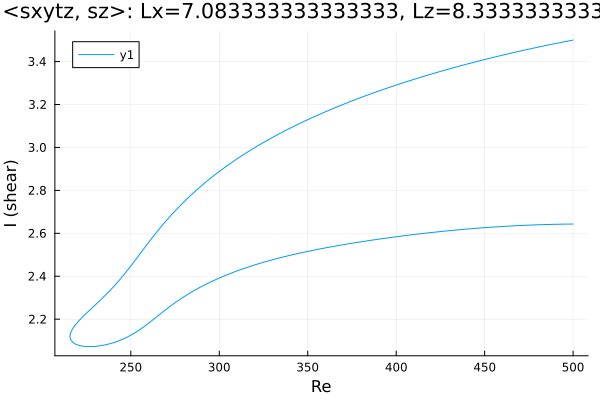

Data behind this chart, as committed beside it:
Re, shear
500.0, 3.5
500, 3.5
498.6, 3.498
497.1, 3.496
495.7, 3.493
494.3, 3.491
492.9, 3.489
491.5, 3.486
490.1, 3.484
488.7, 3.482
487.2, 3.479
485.8, 3.477
484.4, 3.474
483, 3.472
481.6, 3.469
480.2, 3.467
478.8, 3.464
477.3, 3.462
475.9, 3.459
474.5, 3.457
473.1, 3.454
471.7, 3.452
470.3, 3.449
468.9, 3.446
467.4, 3.444
466, 3.441
464.6, 3.438
463.2, 3.436
461.8, 3.433
460.4, 3.43
459, 3.427
457.5, 3.425
456.1, 3.422
454.7, 3.419
453.3, 3.416
451.9, 3.413
450.5, 3.41
449.1, 3.407
447.6, 3.404
446.2, 3.402
444.8, 3.399
443.4, 3.395
442, 3.392
440.6, 3.389
440.2, 3.389
438.8, 3.385
438.6, 3.385
437.2, 3.382
435.8, 3.379
434.4, 3.376
432.9, 3.372
431.5, 3.369
430.1, 3.366
428.7, 3.363
427.3, 3.359
425.9, 3.356
424.5, 3.353
423, 3.349
421.6, 3.346
420.2, 3.343
... 416 more rows
